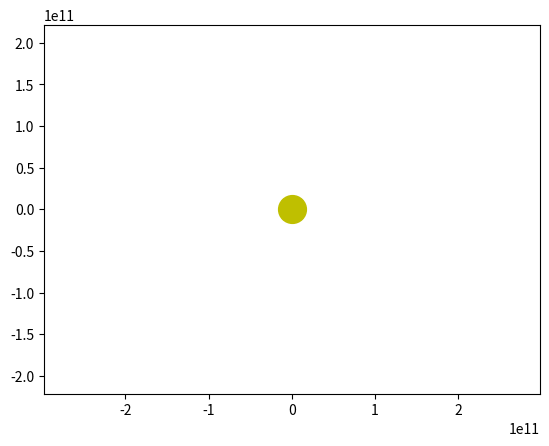

Here is the Python script that generated this plot:
import numpy as np
from scipy.integrate import odeint
import matplotlib.pyplot as plt
from matplotlib.animation import FuncAnimation

frames = 365

seconds_in_year = 365 * 24 * 60 * 60
years = 1
t = np.linspace(0, years * seconds_in_year, frames)

def move_func(s, t):
  (x1, u_x1, y1, u_y1,
  x2, u_x2, y2, u_y2,
  x3, u_x3, y3, u_y3,
  x4, u_x4, y4, u_y4,
  x5, u_x5, y5, u_y5) = s
  
  dxdt1 = u_x1
  du_xdt1 = -G * m * x1 / (x1**2 + y1**2)**1.5
  dydt1 = u_y1
  du_ydt1 = -G * m * y1 / (x1**2 + y1**2)**1.5

  dxdt2 = u_x2
  du_xdt2 = -G * m * x2 / (x2**2 + y2**2)**1.5
  dydt2 = u_y2
  du_ydt2 = -G * m * y2 / (x2**2 + y2**2)**1.5

  dxdt3 = u_x3
  du_xdt3 = -G * m * x3 / (x3**2 + y3**2)**1.5
  dydt3 = u_y3
  du_ydt3 = -G * m * y3 / (x3**2 + y3**2)**1.5

  dxdt4 = u_x4
  du_xdt4 = -G * m * x4 / (x4**2 + y4**2)**1.5
  dydt4 = u_y4
  du_ydt4 = -G * m * y4 / (x4**2 + y4**2)**1.5

  dxdt5 = u_x5
  du_xdt5 = -G * m * x5 / (x5**2 + y5**2)**1.5
  dydt5 = u_y5
  du_ydt5 = -G * m * y5 / (x5**2 + y5**2)**1.5

  return (dxdt1, du_xdt1, dydt1, du_ydt1,
         dxdt2, du_xdt2, dydt2, du_ydt2,
         dxdt3, du_xdt3, dydt3, du_ydt3,
         dxdt4, du_xdt4, dydt4, du_ydt4,
         dxdt5, du_xdt5, dydt5, du_ydt5) 

G = 6.67 * 10**(-11)
m = 1.98 * 10**(30)

x10 = 149 * 10 ** 9
u_x10 = 0
y10 = 0
u_y10 = 30000

x20 = 0.387 * 149 * 10**9
u_x20 = 0
y20 = 0
u_y20 = -47360

x30 = 108 * 10**9
u_x30 = 0
y30 = 0
u_y30 = 35000

x40 = 2.2 * 10**9
u_x40 = 0
y40 = 0
u_y40 = 24077

x50 = 190 *10**9
u_x50 = 0
y50 = 0
u_y50 = 20122

s0 = (x10, u_x10, y10, u_y10,
     x20, u_x20, y20, u_y20,
     x30, u_x30, y30, u_y30,
     x40, u_x40, y40, u_y40,
     x50, u_x50, y50, u_y50)

def solve_func(i, key):
  sol = odeint(move_func, s0, t)
  if key == 'point':
    x1 = sol[i, 0]
    y1 = sol[i, 2]
    x2 = sol[i, 4]
    y2 = sol[i, 6]
    x3 = sol[i, 8]
    y3 = sol[i, 10]
    x4 = sol[i, 12]
    y4 = sol[i, 14]
    x5 = sol[i, 16]
    y5 = sol[i, 18]
  else:
    x1 = sol[:i, 0]
    y1 = sol[:i, 2]
    x2 = sol[:i, 4]
    y2 = sol[:i, 6]
    x3 = sol[:i, 8]
    y3 = sol[:i, 10]
    x4 = sol[:i, 12]
    y4 = sol[:i, 14]
    x5 = sol[:i, 16]
    y5 = sol[:i, 18]
  return ((x1, y1), (x2, y2), (x3, y3), (x4, y4), (x5, y5))

fig, ax = plt.subplots()

ball1, = plt.plot([], [], 'o', color = 'b')
ball_line1, = plt.plot([], [], '-', color = 'b')

ball2, = plt.plot([], [], 'o', color = 'lightgray')
ball_line2, = plt.plot([], [], '-', color = 'lightgray')

ball3, = plt.plot([], [], 'o', color = 'wheat')
ball_line3, = plt.plot([], [], '-', color = 'wheat')

ball4, = plt.plot([], [], 'o', color = 'firebrick')
ball_line4, = plt.plot([], [], '-', color = 'firebrick')

ball5, = plt.plot([], [], 'o', color = 'aqua')
ball_line5, = plt.plot([], [], '-', color = 'aqua')

plt.plot([0], [0], 'o', color = 'y', ms=20)

def animate(i):
  ball1.set_data(solve_func(i, 'point')[0])
  ball_line1.set_data(solve_func(i, 'line')[0])

  ball2.set_data(solve_func(i, 'point')[1])
  ball_line2.set_data(solve_func(i, 'line')[1])

  ball3.set_data(solve_func(i, 'point')[2])
  ball_line3.set_data(solve_func(i, 'line')[2])
  
  ball4.set_data(solve_func(i, 'point')[3])
  ball_line4.set_data(solve_func(i, 'line')[3])
  
  ball5.set_data(solve_func(i, 'point')[4])
  ball_line5.set_data(solve_func(i, 'line')[4])

ani = FuncAnimation(fig,
                    animate, 
                    frames=frames,
                    interval=30)

plt.axis('equal')
edge = 2*x10
ax.set_xlim(-edge, edge)
ax.set_ylim(-edge, edge)

plt.show()